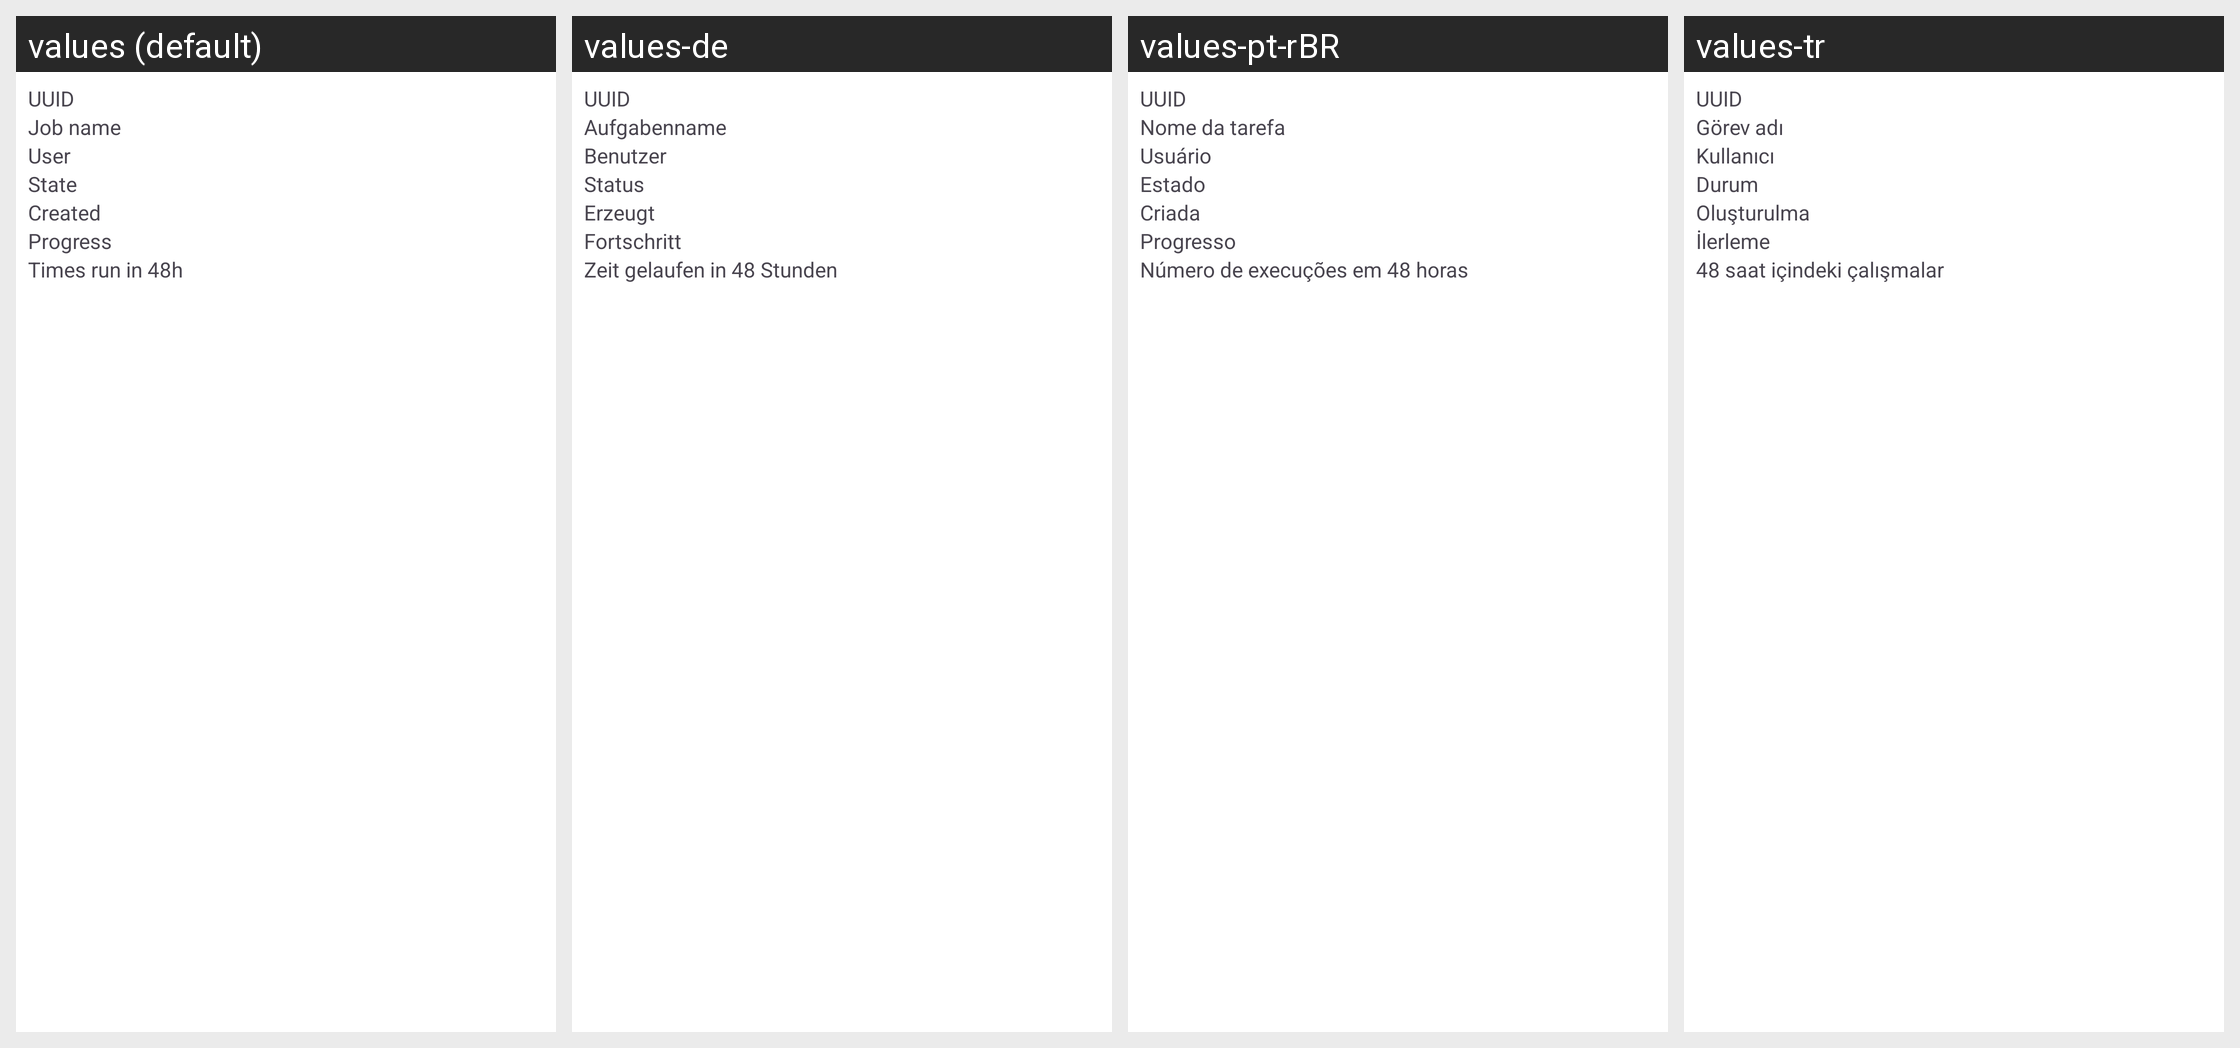

Here is an Android app screen in its default locale and in the app's own translations. Write out the translated-string differences for the strings that appear on this screen.
Android screen res/layout/etm_background_job_list_item.xml rendered under 4 locales, left to right: values (default), values-de, values-pt-rBR, values-tr. Device: Nexus 5 (rendered at 1080×1920; each locale shown at half size, 540×960, under a caption strip naming it); theme Theme.Fraylon.Toolbar.
Other locales in the repository, not shown: values-ar, values-ast, values-bg-rBG, values-br, values-ca, values-cs-rCZ, values-da, values-el, values-eo, values-es, values-es-rAR, values-es-rCO, values-es-rEC, values-es-rMX, values-et-rEE, values-eu, values-fa, values-fi-rFI, values-fr, values-ga, values-gd, values-gl, values-hr, values-hu-rHU, values-in, values-is, values-it, values-iw, values-ja-rJP, values-ka, values-kab, values-ko, values-lo, values-lt-rLT, values-lv, values-mk, values-nb-rNO, values-nl, values-pl, values-pt-rPT, values-ro, values-ru, values-sc, values-sk-rSK, values-sl, values-sq, values-sr, values-sv, values-sw, values-th-rTH, values-tk, values-ug, values-uk, values-vi, values-zh-rCN, values-zh-rHK, values-zh-rTW.
Strings drawn on this screen, with the default value and each locale's value (text and hints the layout hard-codes, and strings that could not be matched under every locale, appear in the picture but are not listed):

etm_background_job_uuid
  values: UUID
  values-de: UUID
  values-pt-rBR: UUID
  values-tr: UUID

etm_background_job_name
  values: Job name
  values-de: Aufgabenname
  values-pt-rBR: Nome da tarefa
  values-tr: Görev adı

etm_background_job_user
  values: User
  values-de: Benutzer
  values-pt-rBR: Usuário
  values-tr: Kullanıcı

etm_background_job_state
  values: State
  values-de: Status
  values-pt-rBR: Estado
  values-tr: Durum

etm_background_job_created
  values: Created
  values-de: Erzeugt
  values-pt-rBR: Criada
  values-tr: Oluşturulma

etm_background_job_progress
  values: Progress
  values-de: Fortschritt
  values-pt-rBR: Progresso
  values-tr: İlerleme

etm_background_execution_count
  values: Times run in 48h
  values-de: Zeit gelaufen in 48 Stunden
  values-pt-rBR: Número de execuções em 48 horas
  values-tr: 48 saat içindeki çalışmalar
